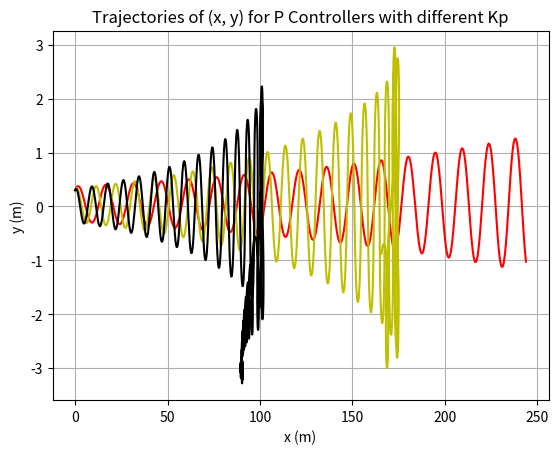

Generate this figure with matplotlib:
from scipy.integrate import solve_ivp
import numpy as np
import matplotlib.pyplot as plt


class Car:
    def __init__(self, length=2.3, velocity=5, x=0, y=0, pose=0):
        self.__length = length
        self.__velocity = velocity
        self.__x = x
        self.__y = y
        self.__pose = pose

    def move(self, steering_angle, dt):
        # simulate the motion(trajectory) of the car
        def bicycle_model(t, z):
            theta = z[2]
            return [self.__velocity * np.cos(theta),
                    self.__velocity * np.sin(theta),
                    self.__velocity * np.tan((steering_angle + 1*np.pi/180) / self.__length)]

        z_initial = [self.__x, self.__y, self.__pose]
        solution = solve_ivp(bicycle_model,
                             [0, dt],
                             z_initial)
        self.__x = solution.y[0, -1]
        self.__y = solution.y[1, -1]
        self.__pose = solution.y[2, -1]

    # return the solution of each variable
    def x(self):
        return self.__x

    def y(self):
        return self.__y

    def pose(self):
        return self._pose


class PIDControler:
    """define a structure for PidController"""

    def __init__(self, kp, ki, kd, ts):
        """parameters of PidController
        :param kp: proportional gain
        :param ki: integral gain
        :param kd: derivative gain
        :param ts: discrete time
        """
        self.__kp = kp       # discrete_time Kp
        self.__kd = kd / ts  # discrete-time Kd
        self.__ki = ki * ts  # discrete-time Ki
        self.__previous_error = None  # error in previous discrete time
        self.__error_sum = 0.  # sum of errors

    def control(self, y, y_set_point=0.):
        """Constructor for PIDController

        :param y: position of car
        :param set_point: targeted position
        :return: steering angle for control
        """
        # P controller
        error = y_set_point - y  # compute the control error
        control_action = self.__kp * error  # add the proportional component
        return control_action  # return proportional component as steering angle value


t_sampling = 0.025  # value of each discrete time
num_points = 2000

# Cars under same conditions and
# P Controllers with different proportional gains.
pid_1 = PIDControler(kp=0.4, ki=0.0, kd=0.0, ts=t_sampling)
pid_2 = PIDControler(kp=0.8, ki=0.0, kd=0.0, ts=t_sampling)
pid_3 = PIDControler(kp=1.2, ki=0.0, kd=0.0, ts=t_sampling)
car_1 = Car(x=0, y=0.3, pose=5 * np.pi / 180)
car_2 = Car(x=0, y=0.3, pose=5 * np.pi / 180)
car_3 = Car(x=0, y=0.3, pose=5 * np.pi / 180)

# insert thr current (first) value of x and y
# into the caches.
y_cache_1 = np.array([car_1.y()])
x_cache_1 = np.array([car_1.x()])
y_cache_2 = np.array([car_2.y()])
x_cache_2 = np.array([car_2.x()])
y_cache_3 = np.array([car_3.y()])
x_cache_3 = np.array([car_3.x()])

# record values of x and y in each discrete time then plot them
# repeat this process by implementing different P Controllers
for k in range(num_points):
    control_action = pid_1.control(car_1.y())
    car_1.move(control_action, t_sampling)
    y_cache_1 = np.append(y_cache_1, car_1.y())
    x_cache_1 = np.append(x_cache_1, car_1.x())

plt.plot(x_cache_1, y_cache_1, 'r')

for k in range(num_points):
    control_action = pid_2.control(car_2.y())
    car_2.move(control_action, t_sampling)
    y_cache_2 = np.append(y_cache_2, car_2.y())
    x_cache_2 = np.append(x_cache_2, car_2.x())

plt.plot(x_cache_2, y_cache_2, 'y')

for k in range(num_points):
    control_action = pid_3.control(car_3.y())
    car_3.move(control_action, t_sampling)
    y_cache_3 = np.append(y_cache_3, car_3.y())
    x_cache_3 = np.append(x_cache_3, car_3.x())

plt.plot(x_cache_3, y_cache_3, 'k')

# add appropriate labels for the plot
plt.xlabel('x (m)')
plt.ylabel('y (m)')
plt.title('Trajectories of (x, y) for P Controllers with different Kp')
plt.grid()
plt.show()